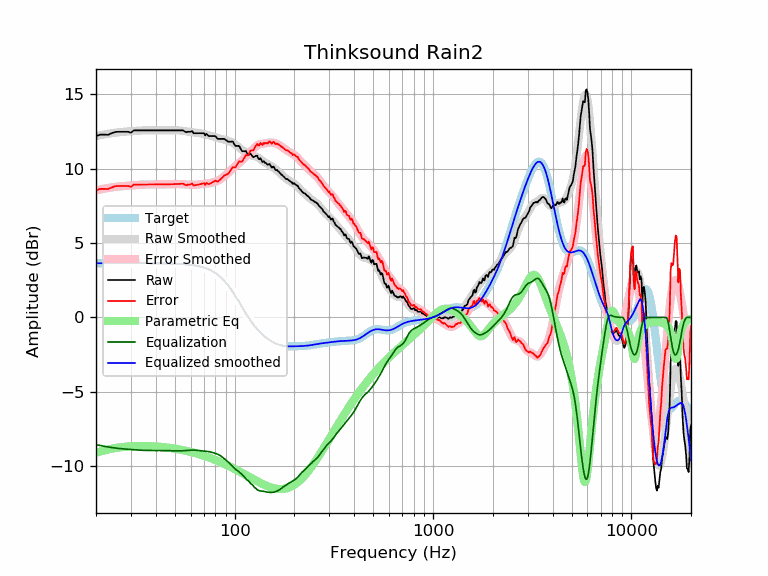

The file beside this chart, header and first rows:
frequency, raw, error, smoothed, error_smoothed, equalization, parametric_eq, equalized_raw, equalized_smoothed, target
20, 12.20, 8.55, 12.20, 8.55, -8.55, -9.11, 3.65, 3.65, 3.65
21, 12.30, 8.65, 12.26, 8.61, -8.61, -9.02, 3.69, 3.65, 3.65
22, 12.30, 8.65, 12.31, 8.66, -8.66, -8.94, 3.63, 3.65, 3.65
23, 12.29, 8.64, 12.36, 8.71, -8.71, -8.88, 3.58, 3.65, 3.65
24, 12.39, 8.74, 12.40, 8.75, -8.75, -8.83, 3.64, 3.65, 3.65
25, 12.48, 8.83, 12.43, 8.78, -8.78, -8.78, 3.70, 3.65, 3.65
26, 12.49, 8.84, 12.46, 8.81, -8.81, -8.75, 3.68, 3.65, 3.65
27, 12.49, 8.84, 12.48, 8.83, -8.83, -8.72, 3.66, 3.65, 3.65
28, 12.49, 8.84, 12.50, 8.85, -8.85, -8.70, 3.64, 3.65, 3.65
29, 12.49, 8.84, 12.51, 8.87, -8.87, -8.68, 3.62, 3.65, 3.65
30, 12.43, 8.78, 12.53, 8.88, -8.88, -8.67, 3.55, 3.65, 3.65
31, 12.58, 8.94, 12.54, 8.90, -8.90, -8.66, 3.69, 3.65, 3.65
32, 12.58, 8.94, 12.56, 8.91, -8.91, -8.65, 3.67, 3.65, 3.65
33, 12.58, 8.94, 12.57, 8.92, -8.92, -8.65, 3.66, 3.65, 3.65
34, 12.58, 8.94, 12.58, 8.93, -8.93, -8.65, 3.65, 3.65, 3.65
35, 12.58, 8.94, 12.58, 8.94, -8.94, -8.65, 3.65, 3.64, 3.64
36, 12.58, 8.94, 12.59, 8.94, -8.94, -8.65, 3.64, 3.64, 3.64
37, 12.58, 8.94, 12.59, 8.95, -8.95, -8.65, 3.64, 3.64, 3.64
38, 12.58, 8.94, 12.59, 8.95, -8.95, -8.66, 3.64, 3.64, 3.64
39, 12.58, 8.94, 12.59, 8.95, -8.95, -8.67, 3.64, 3.64, 3.64
40, 12.58, 8.94, 12.59, 8.95, -8.95, -8.68, 3.64, 3.64, 3.64
41, 12.58, 8.95, 12.58, 8.95, -8.95, -8.69, 3.64, 3.64, 3.64
42, 12.58, 8.95, 12.58, 8.95, -8.95, -8.70, 3.64, 3.64, 3.64
43, 12.58, 8.95, 12.58, 8.95, -8.95, -8.71, 3.64, 3.64, 3.64
44, 12.58, 8.95, 12.58, 8.95, -8.95, -8.73, 3.63, 3.63, 3.63
45, 12.58, 8.95, 12.58, 8.95, -8.95, -8.74, 3.63, 3.63, 3.63
46, 12.58, 8.96, 12.59, 8.96, -8.96, -8.76, 3.63, 3.63, 3.63
47, 12.58, 8.96, 12.59, 8.96, -8.96, -8.77, 3.62, 3.63, 3.63
48, 12.58, 8.96, 12.59, 8.96, -8.96, -8.79, 3.62, 3.62, 3.62
49, 12.58, 8.96, 12.59, 8.97, -8.97, -8.81, 3.61, 3.62, 3.62
50, 12.58, 8.97, 12.59, 8.97, -8.97, -8.83, 3.61, 3.62, 3.62
51, 12.58, 8.97, 12.59, 8.97, -8.97, -8.84, 3.61, 3.61, 3.61
52, 12.58, 8.98, 12.58, 8.97, -8.97, -8.86, 3.61, 3.61, 3.61
53, 12.58, 8.98, 12.57, 8.97, -8.97, -8.88, 3.61, 3.60, 3.60
54, 12.58, 8.99, 12.56, 8.97, -8.97, -8.91, 3.62, 3.59, 3.59
55, 12.58, 9.00, 12.55, 8.96, -8.96, -8.93, 3.62, 3.59, 3.59
56, 12.50, 8.92, 12.53, 8.95, -8.95, -8.95, 3.55, 3.58, 3.58
57, 12.46, 8.89, 12.52, 8.95, -8.95, -8.97, 3.51, 3.57, 3.57
58, 12.49, 8.93, 12.50, 8.94, -8.94, -8.99, 3.55, 3.56, 3.56
59, 12.49, 8.94, 12.48, 8.93, -8.93, -9.02, 3.56, 3.55, 3.55
60, 12.49, 8.95, 12.47, 8.93, -8.93, -9.04, 3.56, 3.54, 3.54
61, 12.55, 9.02, 12.45, 8.92, -8.92, -9.07, 3.62, 3.53, 3.53
62, 12.39, 8.88, 12.44, 8.92, -8.92, -9.09, 3.47, 3.51, 3.51
63, 12.39, 8.89, 12.43, 8.93, -8.93, -9.12, 3.47, 3.50, 3.50
64, 12.39, 8.91, 12.42, 8.93, -8.93, -9.14, 3.46, 3.48, 3.48
65, 12.39, 8.93, 12.41, 8.94, -8.94, -9.17, 3.45, 3.47, 3.47
66, 12.39, 8.94, 12.40, 8.95, -8.95, -9.19, 3.44, 3.45, 3.45
67, 12.39, 8.96, 12.39, 8.96, -8.96, -9.22, 3.43, 3.43, 3.43
68, 12.39, 8.99, 12.37, 8.97, -8.97, -9.25, 3.42, 3.41, 3.41
69, 12.39, 9.01, 12.36, 8.98, -8.98, -9.27, 3.41, 3.38, 3.38
70, 12.39, 9.04, 12.34, 8.98, -8.98, -9.30, 3.41, 3.36, 3.36
71, 12.24, 8.91, 12.32, 8.99, -8.99, -9.33, 3.25, 3.33, 3.33
72, 12.35, 9.05, 12.30, 9.00, -9.00, -9.36, 3.36, 3.30, 3.30
73, 12.28, 9.01, 12.27, 9.01, -9.01, -9.38, 3.27, 3.27, 3.27
74, 12.20, 8.97, 12.25, 9.02, -9.02, -9.41, 3.18, 3.24, 3.24
75, 12.20, 9.00, 12.23, 9.03, -9.03, -9.44, 3.17, 3.20, 3.20
76, 12.20, 9.04, 12.22, 9.05, -9.05, -9.47, 3.15, 3.16, 3.16
77, 12.20, 9.08, 12.20, 9.07, -9.07, -9.50, 3.13, 3.12, 3.12
78, 12.20, 9.12, 12.18, 9.10, -9.10, -9.53, 3.10, 3.08, 3.08
79, 12.20, 9.17, 12.15, 9.12, -9.12, -9.56, 3.08, 3.03, 3.03
... 553 more rows
